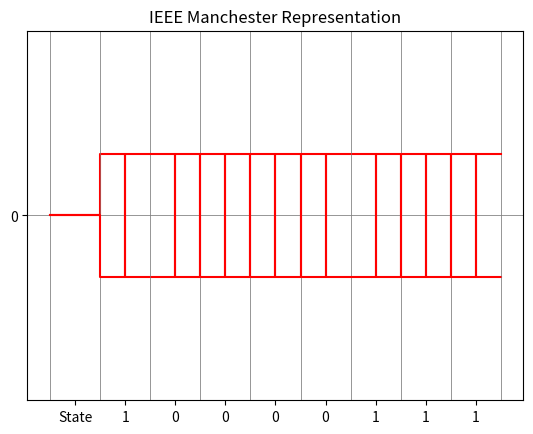

Reproduce this figure in Python.
import matplotlib.pyplot as plt
import numpy as np
from typing import List
from datetime import datetime


def bits_to_int_list(bits: str) -> List[int]:
    """
    Ex:
        1010100 -> [1, 0, 1, 0, 1, 0, 0]
    """
    bits = list(map(int, bits))
    return bits


def make_graph(signal: List[int], bits: List[int], title: str) -> None:
    """Uses matplotlib.pyplot step method to make signal representation"""

    # horizontal lines
    features = {'color': 'gray', 'linewidth': 0.4}
    plt.axhline(y=0, **features)

    bits = ["State"] + bits
    print(len(bits), len(signal))
    # vertical lines
    ratio = len(signal)//len(bits)
    vertical_lines_coordinates = np.arange(0, len(signal), ratio)
    for x_pos in vertical_lines_coordinates:
        plt.axvline(x=x_pos, **features)

    # axis
    plt.xticks(vertical_lines_coordinates[:-1]+0.5*ratio, bits)
    plt.yticks([0], [0])

    x_coordinates = list(range(len(signal)))
    plt.step(x_coordinates, signal, where='pre', color='red')

    # scale
    limit = 3
    plt.ylim(bottom=-limit, top=limit)

    plt.title(title)

    plt.savefig(f"{datetime.now().isoformat()}.png")
    plt.show()


def manchester(bits: str, convention: str = "thomas") -> None:
    """Plots the graphical representation of the signal with the manchester
    encoding, ca use the Thomas or IEEE convention"""
    bits = bits_to_int_list(bits)

    up_transition = [-1, 1]
    down_transition = [1, -1]

    if convention == 'thomas':
        one, zero = down_transition, up_transition
    elif convention == "ieee":
        one, zero = up_transition, down_transition
    else:
        raise ValueError(f"Convention {convention} does not exist")

    signal = []
    for bit in bits:
        if bit:
            signal += one
        else:
            signal += zero

    signal = [0]*3 + signal
    make_graph(signal, bits, f"{convention.upper()} Manchester Representation")


def d_manchester(bits: str, alternate: bool = False, initial_state=-1) -> None:
    """Plots the graphical representation of the signal with the differential
    manchester encoding, cna use the default or the alternate convention"""
    bits = bits_to_int_list(bits)

    signal = []
    state = initial_state

    for bit in bits:
        if bit != alternate:
            signal.append(state * -1)
            signal.append(state)
        else:
            signal.append(state)
            state *= -1
            signal.append(state)

    signal = [initial_state]*3 + signal

    alternate_string = "Aternate " if alternate else ""
    title = f"{alternate_string}Differential Manchester Representation"
    make_graph(signal, bits, title)


def b8zs(bits:str, initial_state: int = -1) -> None:
    """Plots the graphical representation of the signal with the binary eight
    zero suppress encodings, can change the initial state to 0 or 1"""
    bits = bits_to_int_list(bits)

    signal = []
    state = initial_state

    count_zero = 1 if state == 0 else 0
    for index in range(len(bits)):
        if bits[index]:
            state *= -1
            signal.append(state)
        else:
            count_zero += 1
            if count_zero == 8:
                count_zero = 0
                signal[-4] = state
                signal[-3] = state * -1
                signal[-2] = 0
                signal[-1] = state * -1
                signal.append(state)
            else:
                signal.append(0)

    signal = [initial_state]*2 + signal
    title = "B8ZS representation"
    make_graph(signal, bits, title)


def is_even(number: int):
    """Return True if the number is even and false otherwise"""
    return number % 2 == 0


def hdb3(bits: str, initial_state: int = -1) -> None:
    """Plots the graphical representation of the signal with the HDB3 encoding,
     can change the initial state to 0 or 1"""
    bits = bits_to_int_list(bits)

    signal = []
    state = initial_state

    count_zero = 0
    count_one_since_last_substitution = 1  # because of state
    preceding_pulse = state
    for index in range(len(bits)):
        if bits[index]:
            state *= -1
            signal.append(state)
            count_one_since_last_substitution += 1
            preceding_pulse = state
            count_zero = 0
        else:
            count_zero += 1
            if count_zero == 4:
                is_count_one_even = count_one_since_last_substitution % 2 == 0
                is_preceding_pulse_positive = preceding_pulse == 1
                if is_count_one_even and is_preceding_pulse_positive:
                    change = [-1, 0, 0]
                    to_add = -1
                elif is_count_one_even and not is_preceding_pulse_positive:
                    change = [1, 0, 0]
                    to_add = 1
                elif not is_count_one_even and is_preceding_pulse_positive:
                    change = [0, 0, 0]
                    to_add = 1
                else:
                    change = [0, 0, 0]
                    to_add = -1
                signal[-3:] = change.copy()
                signal.append(to_add)
                state = signal[-1]
                count_one_since_last_substitution = 0
                preceding_pulse = state
                count_zero = 0
            else:
                signal.append(0)

    signal = [initial_state]*2 + signal
    title = "HDB3 Representation"
    make_graph(signal, bits, title)

manchester("10000111")
manchester("10000111", convention="ieee")